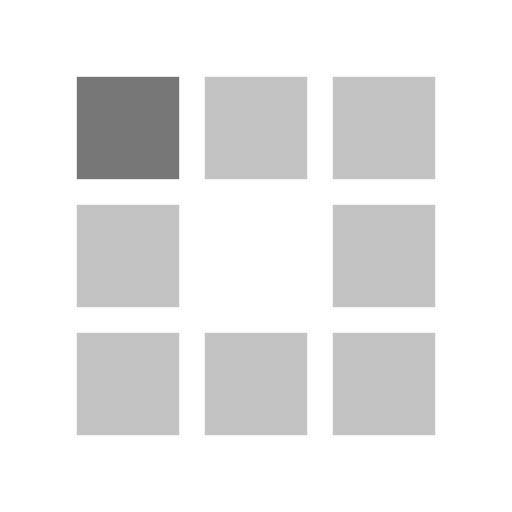
t = 0.00 s
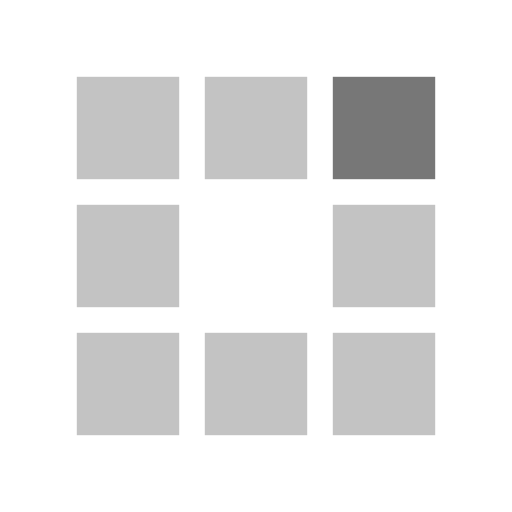
t = 0.31 s
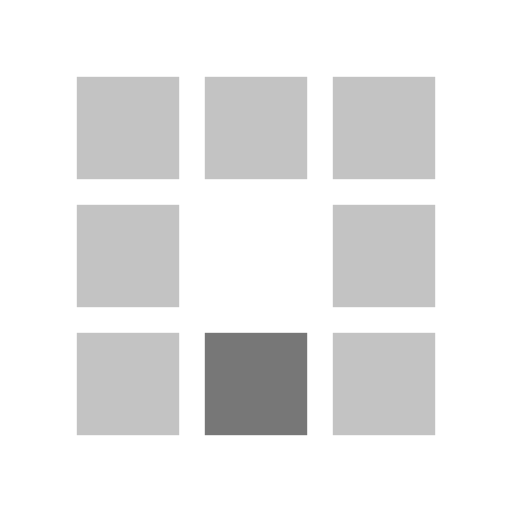
t = 0.63 s
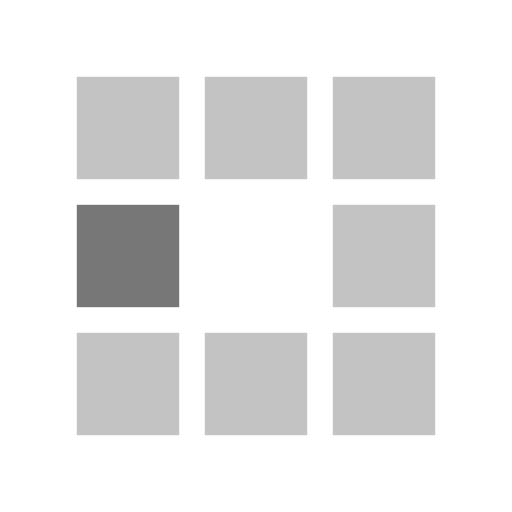
t = 0.94 s
t = 1.25 s: frame unchanged from t = 0.31 s, image omitted
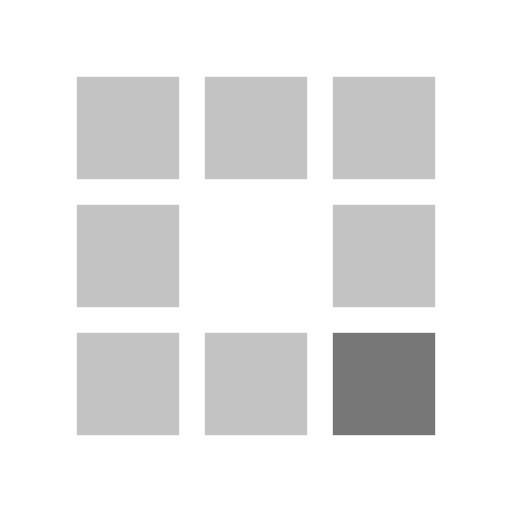
t = 1.53 s

The animated SVG that drew these frames (rendered in a browser with its animation timeline set to each time). Animation: 8 SMIL elements (animate=8); one cycle of 1.88 s, repeats indefinitely.

<?xml version="1.0" encoding="utf-8"?>
<svg xmlns="http://www.w3.org/2000/svg" xmlns:xlink="http://www.w3.org/1999/xlink" style="margin: auto; background: none; display: block; shape-rendering: auto;" width="28px" height="28px" viewBox="0 0 100 100" preserveAspectRatio="xMidYMid">
<rect x="15" y="15" width="20" height="20" fill="#c3c3c3">
  <animate attributeName="fill" values="#777777;#c3c3c3;#c3c3c3" keyTimes="0;0.125;1" dur="1s" repeatCount="indefinite" begin="0s" calcMode="discrete"></animate>
</rect><rect x="40" y="15" width="20" height="20" fill="#c3c3c3">
  <animate attributeName="fill" values="#777777;#c3c3c3;#c3c3c3" keyTimes="0;0.125;1" dur="1s" repeatCount="indefinite" begin="0.125s" calcMode="discrete"></animate>
</rect><rect x="65" y="15" width="20" height="20" fill="#c3c3c3">
  <animate attributeName="fill" values="#777777;#c3c3c3;#c3c3c3" keyTimes="0;0.125;1" dur="1s" repeatCount="indefinite" begin="0.25s" calcMode="discrete"></animate>
</rect><rect x="15" y="40" width="20" height="20" fill="#c3c3c3">
  <animate attributeName="fill" values="#777777;#c3c3c3;#c3c3c3" keyTimes="0;0.125;1" dur="1s" repeatCount="indefinite" begin="0.875s" calcMode="discrete"></animate>
</rect><rect x="65" y="40" width="20" height="20" fill="#c3c3c3">
  <animate attributeName="fill" values="#777777;#c3c3c3;#c3c3c3" keyTimes="0;0.125;1" dur="1s" repeatCount="indefinite" begin="0.375s" calcMode="discrete"></animate>
</rect><rect x="15" y="65" width="20" height="20" fill="#c3c3c3">
  <animate attributeName="fill" values="#777777;#c3c3c3;#c3c3c3" keyTimes="0;0.125;1" dur="1s" repeatCount="indefinite" begin="0.75s" calcMode="discrete"></animate>
</rect><rect x="40" y="65" width="20" height="20" fill="#c3c3c3">
  <animate attributeName="fill" values="#777777;#c3c3c3;#c3c3c3" keyTimes="0;0.125;1" dur="1s" repeatCount="indefinite" begin="0.625s" calcMode="discrete"></animate>
</rect><rect x="65" y="65" width="20" height="20" fill="#c3c3c3">
  <animate attributeName="fill" values="#777777;#c3c3c3;#c3c3c3" keyTimes="0;0.125;1" dur="1s" repeatCount="indefinite" begin="0.5s" calcMode="discrete"></animate>
</rect>
<!-- [ldio] generated by https://loading.io/ --></svg>